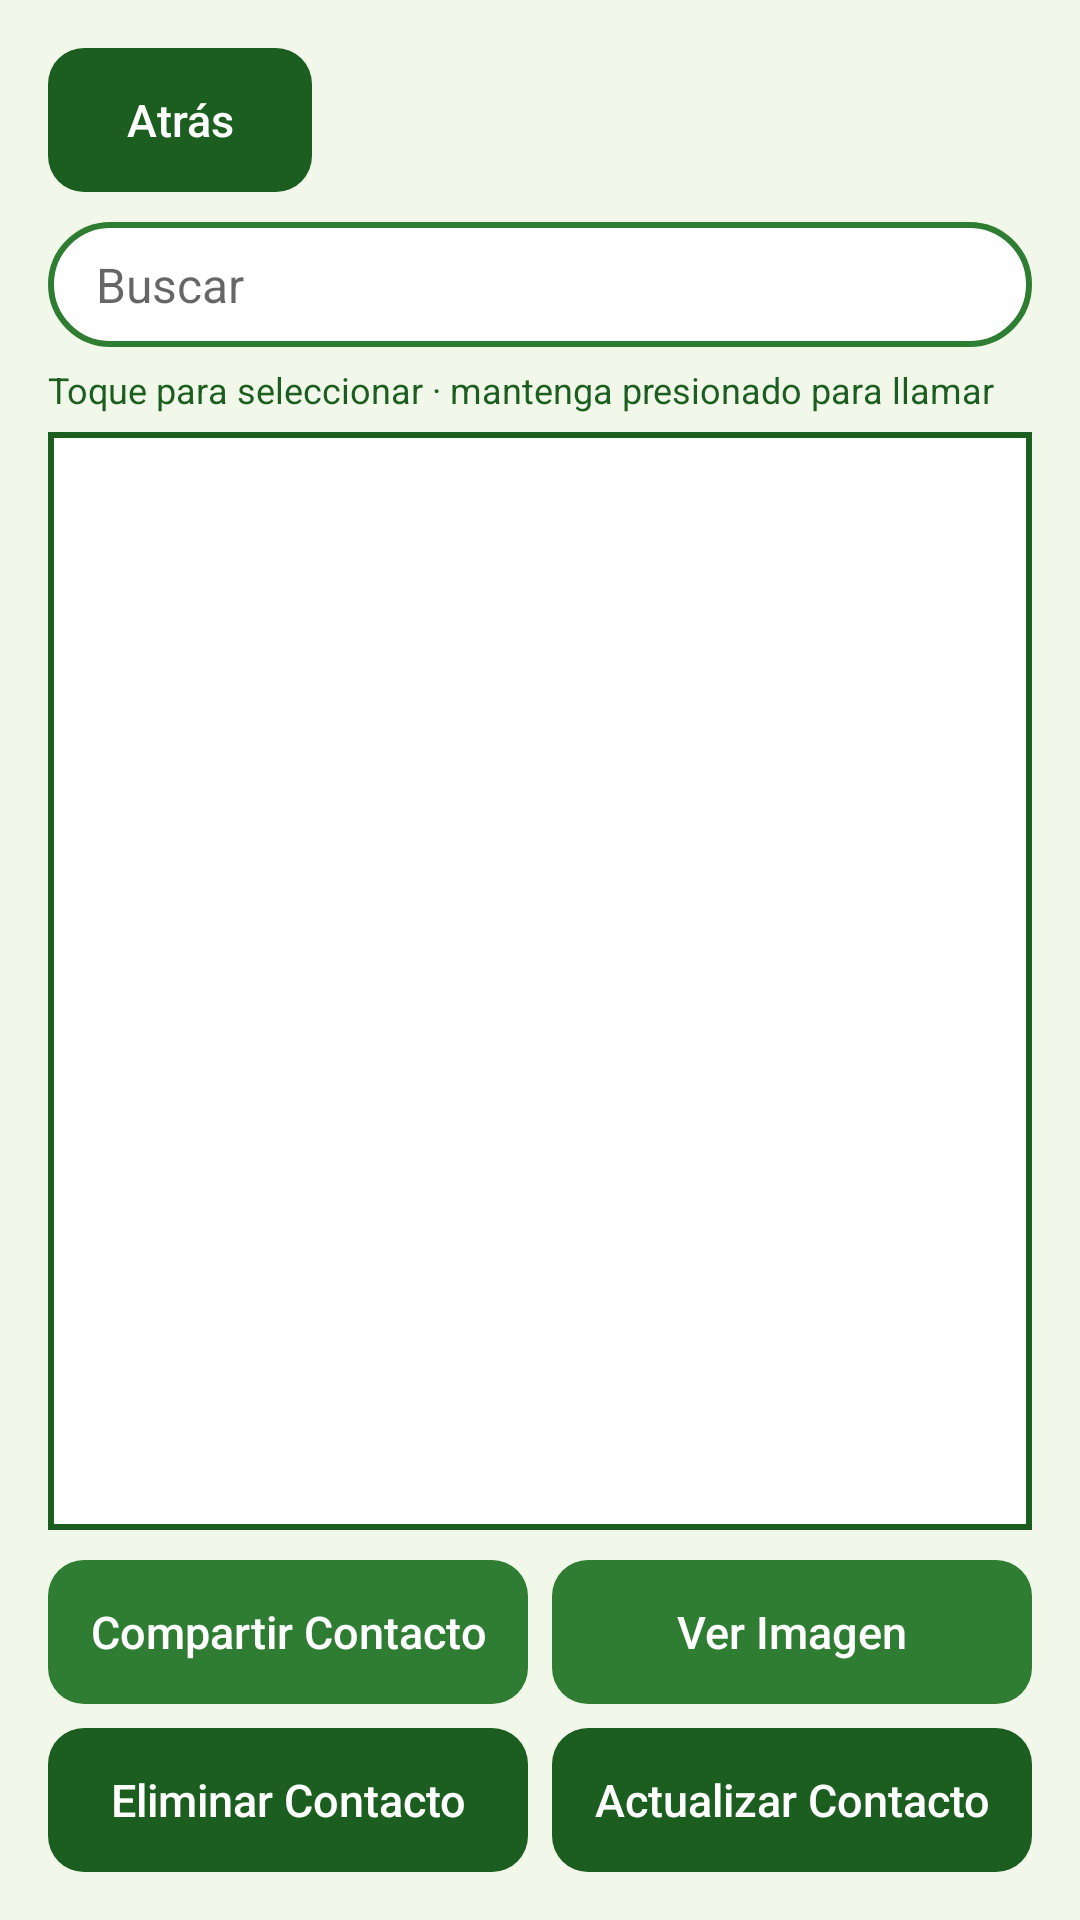

Android layout source for this screen:
<!-- AndroidManifest.xml: application theme Theme.AgendaContactos -->
<!-- res/layout/activity_lista.xml -->
<?xml version="1.0" encoding="utf-8"?>
<LinearLayout xmlns:android="http://schemas.android.com/apk/res/android"
    android:layout_width="match_parent"
    android:layout_height="match_parent"
    android:orientation="vertical"
    android:padding="16dp">

    <Button
        android:id="@+id/btnAtras"
        style="@style/Boton"
        android:background="@drawable/bg_boton_oscuro"
        android:paddingStart="24dp"
        android:paddingEnd="24dp"
        android:text="@string/atras" />

    <EditText
        android:id="@+id/etBuscar"
        style="@style/Campo"
        android:layout_marginTop="10dp"
        android:hint="@string/buscar"
        android:importantForAutofill="no"
        android:inputType="text"
        android:singleLine="true"
        android:textStyle="normal" />

    <TextView
        android:layout_width="match_parent"
        android:layout_height="wrap_content"
        android:layout_marginTop="6dp"
        android:text="@string/ayuda_lista"
        android:textColor="@color/verde_oscuro"
        android:textSize="12sp" />

    <ListView
        android:id="@+id/lvContactos"
        android:layout_width="match_parent"
        android:layout_height="0dp"
        android:layout_marginTop="6dp"
        android:layout_weight="1"
        android:background="@drawable/bg_lista"
        android:divider="@null"
        android:padding="2dp" />

    <LinearLayout
        android:layout_width="match_parent"
        android:layout_height="wrap_content"
        android:layout_marginTop="10dp"
        android:orientation="horizontal">

        <Button
            android:id="@+id/btnCompartir"
            style="@style/Boton"
            android:layout_width="0dp"
            android:layout_height="wrap_content"
            android:layout_marginEnd="4dp"
            android:layout_weight="1"
            android:background="@drawable/bg_boton_verde"
            android:text="@string/compartir_contacto" />

        <Button
            android:id="@+id/btnVerImagen"
            style="@style/Boton"
            android:layout_width="0dp"
            android:layout_height="wrap_content"
            android:layout_marginStart="4dp"
            android:layout_weight="1"
            android:background="@drawable/bg_boton_verde"
            android:text="@string/ver_imagen" />
    </LinearLayout>

    <LinearLayout
        android:layout_width="match_parent"
        android:layout_height="wrap_content"
        android:layout_marginTop="8dp"
        android:orientation="horizontal">

        <Button
            android:id="@+id/btnEliminar"
            style="@style/Boton"
            android:layout_width="0dp"
            android:layout_height="wrap_content"
            android:layout_marginEnd="4dp"
            android:layout_weight="1"
            android:background="@drawable/bg_boton_oscuro"
            android:text="@string/eliminar_contacto" />

        <Button
            android:id="@+id/btnActualizar"
            style="@style/Boton"
            android:layout_width="0dp"
            android:layout_height="wrap_content"
            android:layout_marginStart="4dp"
            android:layout_weight="1"
            android:background="@drawable/bg_boton_oscuro"
            android:text="@string/actualizar_contacto" />
    </LinearLayout>
</LinearLayout>
<!-- resources referenced by this layout -->
<resources>
  <color name="verde_oscuro">#1B5E20</color>
  <!-- drawable bg_boton_oscuro (drawable) -->
  <?xml version="1.0" encoding="utf-8"?>
  <shape xmlns:android="http://schemas.android.com/apk/res/android" android:shape="rectangle">
      <solid android:color="@color/verde_oscuro" />
      <corners android:radius="12dp" />
  </shape>
  <!-- drawable bg_boton_verde (drawable) -->
  <?xml version="1.0" encoding="utf-8"?>
  <shape xmlns:android="http://schemas.android.com/apk/res/android" android:shape="rectangle">
      <solid android:color="@color/verde_primario" />
      <corners android:radius="12dp" />
  </shape>
  <!-- drawable bg_lista (drawable) -->
  <?xml version="1.0" encoding="utf-8"?>
  <shape xmlns:android="http://schemas.android.com/apk/res/android" android:shape="rectangle">
      <solid android:color="@color/blanco" />
      <stroke android:width="2dp" android:color="@color/verde_oscuro" />
  </shape>
  <string name="actualizar_contacto">Actualizar Contacto</string>
  <string name="atras">Atrás</string>
  <string name="ayuda_lista">Toque para seleccionar · mantenga presionado para llamar</string>
  <string name="buscar">Buscar</string>
  <string name="compartir_contacto">Compartir Contacto</string>
  <string name="eliminar_contacto">Eliminar Contacto</string>
  <string name="ver_imagen">Ver Imagen</string>
  <style name="Boton">
          <item name="android:layout_width">wrap_content</item>
          <item name="android:layout_height">wrap_content</item>
          <item name="android:textColor">@color/blanco</item>
          <item name="android:textAllCaps">false</item>
          <item name="android:textSize">15sp</item>
          <item name="android:stateListAnimator">@null</item>
      </style>
  <style name="Campo">
          <item name="android:layout_width">match_parent</item>
          <item name="android:layout_height">wrap_content</item>
          <item name="android:background">@drawable/bg_campo</item>
          <item name="android:paddingStart">16dp</item>
          <item name="android:paddingEnd">16dp</item>
          <item name="android:paddingTop">10dp</item>
          <item name="android:paddingBottom">10dp</item>
          <item name="android:textColor">@color/verde_oscuro</item>
          <item name="android:textStyle">bold</item>
          <item name="android:textSize">16sp</item>
      </style>
  <style name="Theme.AgendaContactos" parent="Theme.AppCompat.Light.NoActionBar">
          <item name="colorPrimary">@color/verde_primario</item>
          <item name="colorPrimaryDark">@color/verde_oscuro</item>
          <item name="colorAccent">@color/verde_medio</item>
          <item name="colorControlActivated">@color/verde_primario</item>
          <item name="android:windowBackground">@color/verde_fondo</item>
          <item name="android:statusBarColor">@color/verde_oscuro</item>
          <item name="android:textColorPrimary">@color/negro</item>
          <item name="alertDialogTheme">@style/Dialogo.Verde</item>
      </style>
  <color name="verde_primario">#2E7D32</color>
  <color name="blanco">#FFFFFF</color>
  <!-- drawable bg_campo (drawable) -->
  <?xml version="1.0" encoding="utf-8"?>
  <shape xmlns:android="http://schemas.android.com/apk/res/android" android:shape="rectangle">
      <solid android:color="@color/blanco" />
      <stroke android:width="2dp" android:color="@color/verde_primario" />
      <corners android:radius="24dp" />
  </shape>
  <color name="verde_medio">#43A047</color>
  <color name="verde_fondo">#F1F8E9</color>
  <color name="negro">#212121</color>
  <style name="Dialogo.Verde" parent="Theme.AppCompat.Light.Dialog.Alert">
          <item name="colorAccent">@color/verde_primario</item>
          <item name="android:textColorPrimary">@color/negro</item>
      </style>
</resources>
